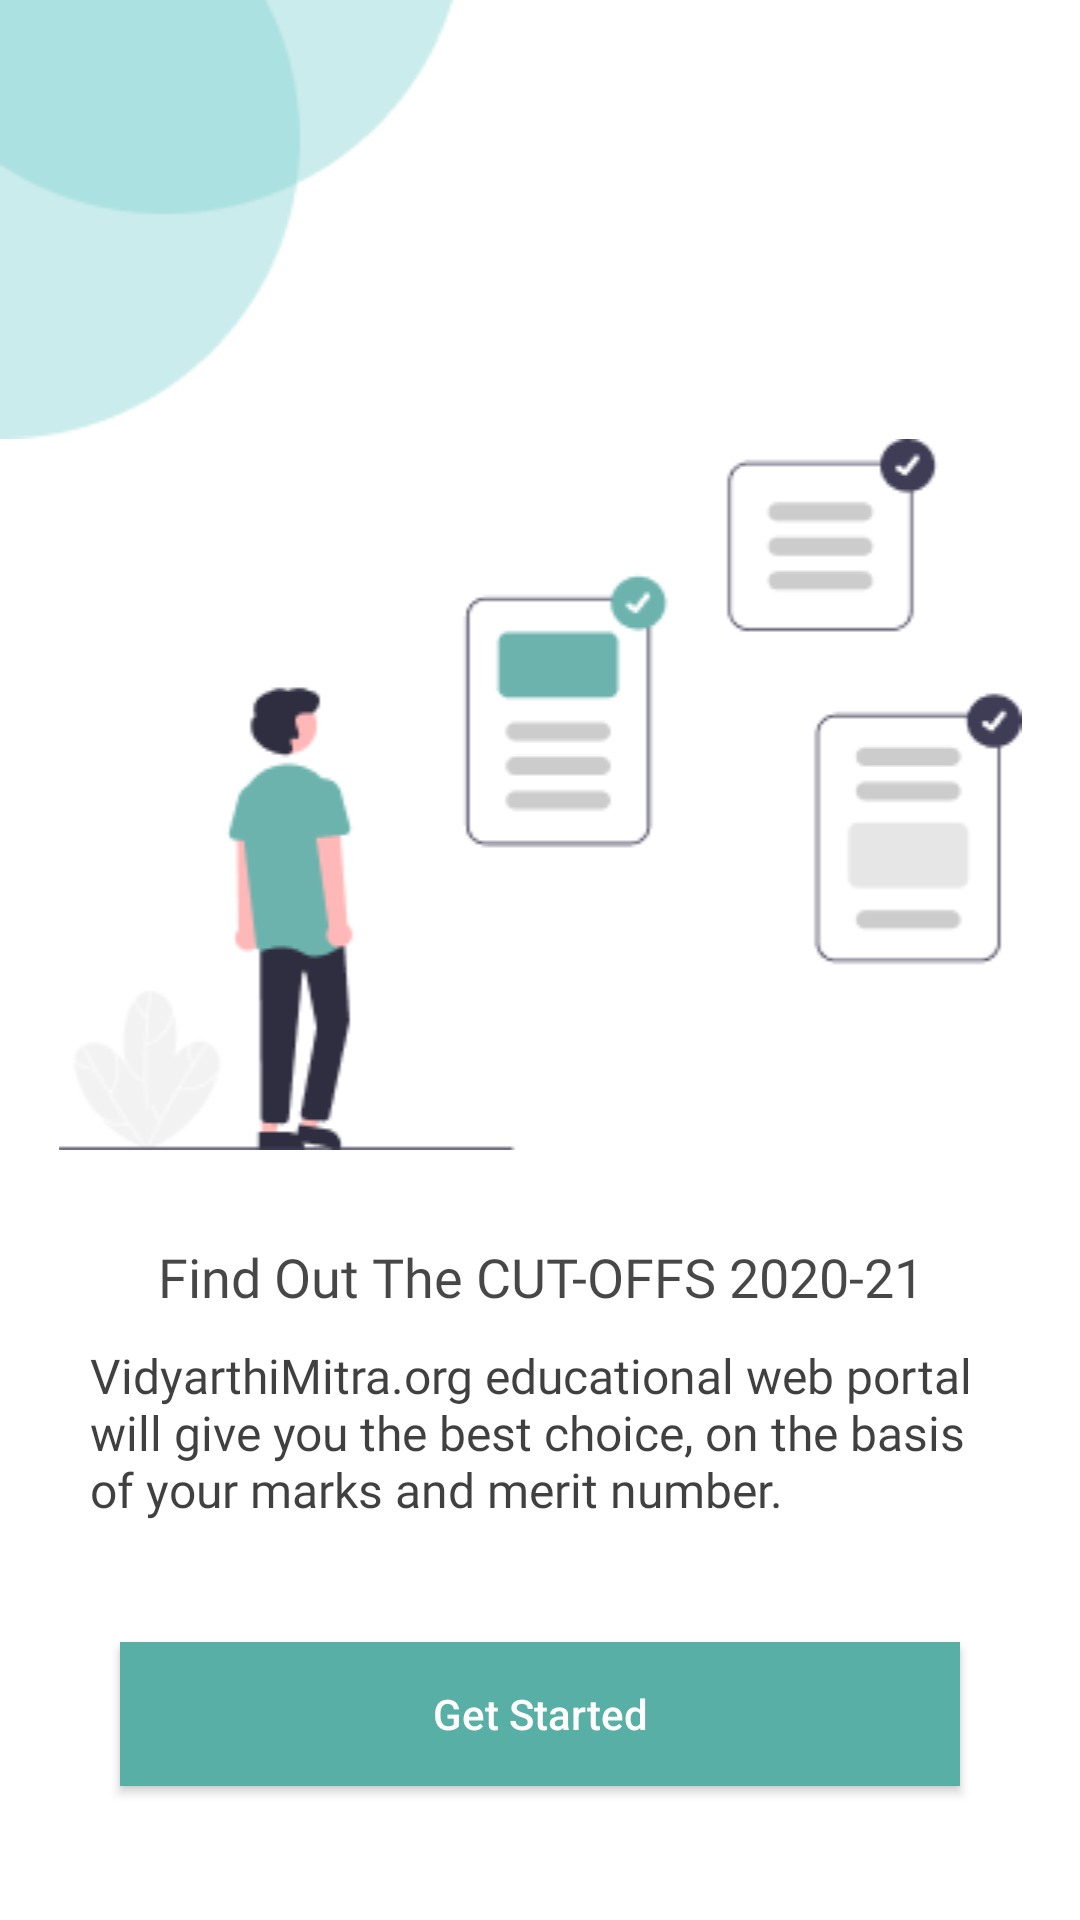

Write the Android layout XML for this screen, with the resource values it uses.
<!-- AndroidManifest.xml: application theme Theme.CutOff -->
<!-- res/layout/activity_introducation.xml -->
<?xml version="1.0" encoding="utf-8"?>
<LinearLayout xmlns:android="http://schemas.android.com/apk/res/android"
    xmlns:app="http://schemas.android.com/apk/res-auto"
    xmlns:tools="http://schemas.android.com/tools"
    android:layout_width="match_parent"
    android:layout_height="match_parent"
    android:orientation="vertical"
    tools:context=".Introducation">

    <LinearLayout
        android:layout_width="match_parent"
        android:layout_height="match_parent"
        android:orientation="vertical"
        >
        <ImageView
            android:layout_width="wrap_content"
            android:layout_height="wrap_content"
            android:src="@drawable/shape"
            android:layout_marginTop="-10dp" />
        <ImageView
            android:layout_width="match_parent"
            android:layout_height="wrap_content"
            android:src="@drawable/undraw"
            android:layout_marginBottom="20dp"

            />

        <TextView
            android:layout_width="match_parent"
            android:layout_height="wrap_content"
            android:layout_margin="10dp"
            android:textAlignment="center"
            android:textColor="#B8000000"
            android:fontFamily="@font/poppins_semibold"
            android:text="Find Out The CUT-OFFS 2020-21"
            android:textSize="18sp" />

        <TextView
            android:layout_width="wrap_content"
            android:layout_height="wrap_content"
            android:fontFamily="@font/poppins"
            android:textColor="#BF000000"
            android:layout_marginLeft="30dp"
            android:layout_marginRight="30dp"
            android:text="VidyarthiMitra.org educational web portal will give you the best choice, on the basis of your marks and merit number."
            android:textSize="16dp" />

        <Button
            android:id="@+id/btnstart"
            android:layout_width="match_parent"
            android:layout_height="wrap_content"
            android:text="Get Started"
            android:background="#57AFA5"
            android:textColor="#FFFCFC"
            android:layout_margin="40dp"
            android:textAllCaps="false"
            />




    </LinearLayout>

</LinearLayout>
<!-- resources referenced by this layout -->
<resources>
  <!-- drawable shape: png bitmap (drawable-v24, 2526 bytes) -->
  <!-- drawable undraw: png bitmap (drawable-v24, 9362 bytes) -->
  <style name="Theme.CutOff" parent="Theme.MaterialComponents.DayNight.NoActionBar">
          
          <item name="colorPrimary">@color/purple_500</item>
          <item name="colorPrimaryVariant">@color/purple_700</item>
          <item name="colorOnPrimary">@color/white</item>
          
          <item name="colorSecondary">@color/teal_200</item>
          <item name="colorSecondaryVariant">@color/teal_700</item>
          <item name="colorOnSecondary">@color/black</item>
          
          <item name="android:statusBarColor" tools:targetApi="l">?attr/colorPrimaryVariant</item>
  
          
      </style>
  <color name="purple_500">#57AFA5</color>
  <color name="purple_700">#57AFA5</color>
  <color name="white">#FFFFFFFF</color>
  <color name="teal_200">#FF03DAC5</color>
  <color name="teal_700">#FF018786</color>
  <color name="black">#FF000000</color>
</resources>
